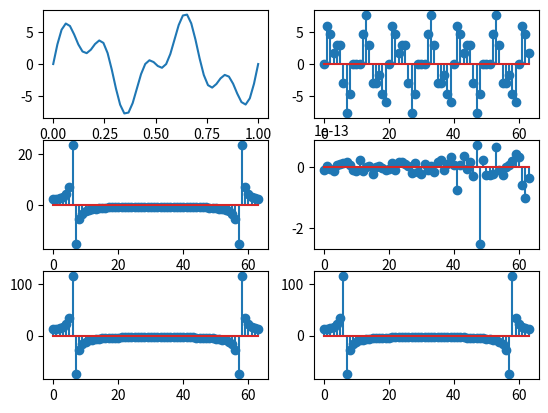
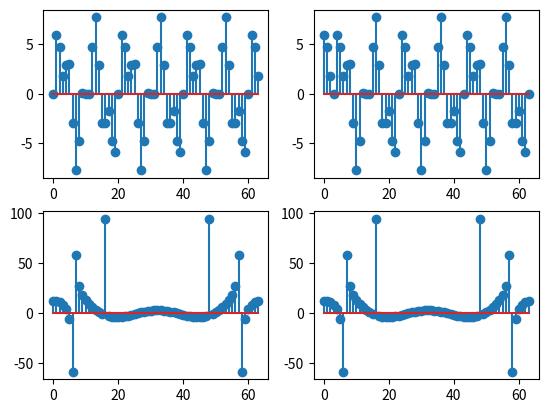
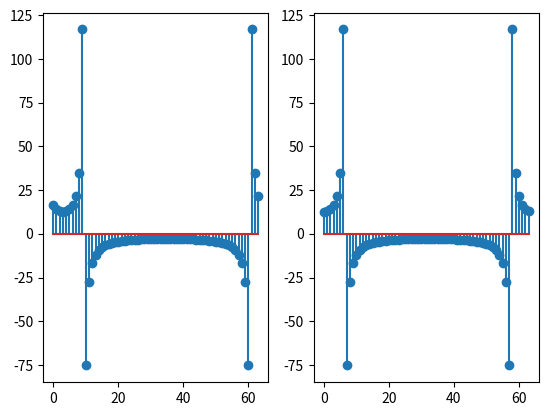

Reproduce these figures in Python, in order.
#!/usr/bin/env python3
# -*- coding: utf-8 -*-
"""
Created on Wed Nov 20 11:53:41 2019

@author: saran
"""

import numpy as np
from matplotlib import pyplot as plt

def dft(x):
    N=len(x)
    X=[]
    for i in range(N):
        temp=0
        for j in range(N):
            temp+=x[j]*np.exp((0-1j)*2*np.pi*i*j/N)
        X.append(temp)
    return np.array(X)

f1=2
f2=5

#Linearity
a=5
b=3

t=np.linspace(0,1,50)
#signal
x1=np.sin(2*np.pi*f1*t)
x2=np.sin(2*np.pi*f2*t)
x=(a*x1)+(b*x2)


fs=4*max(f1,f2)
n=np.arange(0,64)
x1_n=np.sin(2*np.pi*n*f1/fs)
x2_n=np.sin(2*np.pi*n*f2/fs)

x_n=(a*x1_n)+(b*x2_n)

X1=dft(x1_n)
X2=dft(x2_n)
X=dft(x_n)
X_0=(a*X1)+(b*X2)

fig,axes = plt.subplots(nrows=3, ncols=2)
axes[0,0].plot(t,x)
axes[0,1].stem(n,x_n)
axes[1,0].stem(X1)
axes[1,1].stem(X2)
axes[2,0].stem(X)
axes[2,1].stem(X_0)

#Time shift
x_n1=np.zeros(len(x_n))
for i in range(len(x_n)):
    x_n1[i]=x_n[i-3]

X_1=dft(x_n1)
X_2=np.zeros(len(X))
for i in range(len(X)):
    X_2[i]+=X[i]*np.exp((0-1j)*2*np.pi*3*i/len(X))
        
fig2,axes = plt.subplots(nrows=2, ncols=2)
axes[0,0].stem(n,x_n)
axes[0,1].stem(n,x_n1)
axes[1,0].stem(X_1)
axes[1,1].stem(X_2)

#frequency shift

X_3 = np.zeros(len(X))
for i in range(len(X)):
    X_3[i]=X[i-3]

x_n4=np.zeros(len(x_n))
for i in range(len(x_n)):
    x_n4[i]=x_n[i]*np.exp((0+1j)*2*np.pi*3*i)

X_4 = dft(x_n4)
fig3, axes = plt.subplots(nrows=1, ncols=2)
axes[0].stem(X_3)
axes[1].stem(X_4)
          

        



